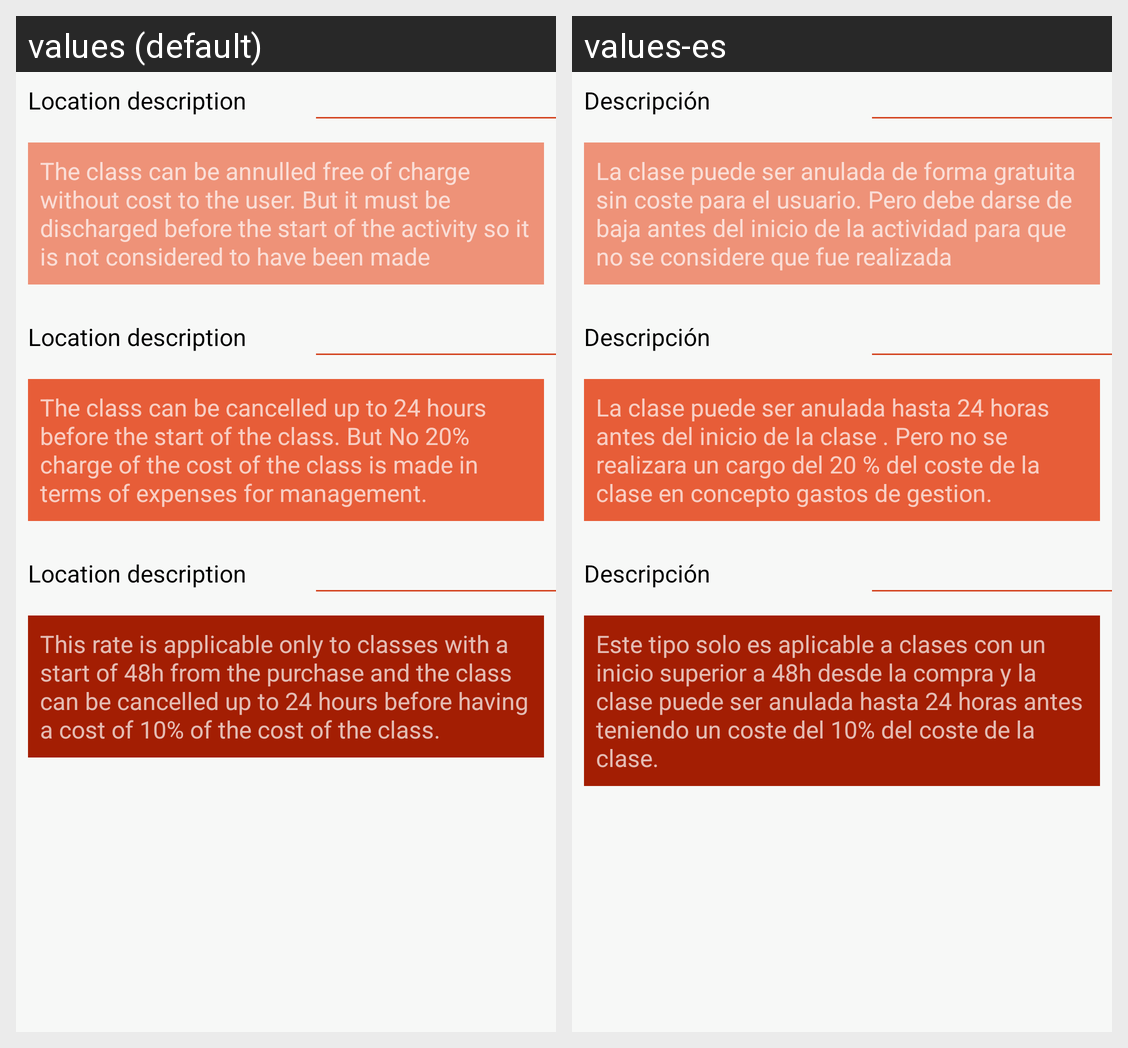

Translations of the strings shown on this Android screen, per locale in the grid:
Android screen res/layout/activity_cancellation_policies.xml rendered under 2 locales, left to right: values (default), values-es. Device: Nexus 5 (rendered at 1080×1920; each locale shown at half size, 540×960, under a caption strip naming it); theme AppTheme.
Strings drawn on this screen, with the default value and each locale's value (text and hints the layout hard-codes, and strings that could not be matched under every locale, appear in the picture but are not listed):

add_location_location_description_placeholder
  values: Location description
  values-es: Descripción

cancellation_polity_01
  values: The class can be annulled free of charge without cost to the user. But it must be discharged before the start of the activity so it is not considered to have been made
  values-es: La clase puede ser anulada de forma gratuita sin coste para el usuario. Pero debe darse de baja antes del inicio de la actividad para que no se considere que fue realizada

cancellation_polity_02
  values: The class can be cancelled up to 24 hours before the start of the class. But No 20% charge of the cost of the class is made in terms of expenses for management.
  values-es: La clase puede ser anulada hasta 24 horas antes del inicio de la clase . Pero no se realizara un cargo del 20 % del coste de la clase en concepto gastos de gestion.

cancellation_polity_03
  values: This rate is applicable only to classes with a start of 48h from the purchase and the class can be cancelled up to 24 hours before having a cost of 10% of the cost of the class.
  values-es: Este tipo solo es aplicable a clases con un inicio superior a 48h desde la compra y la clase puede ser anulada hasta 24 horas antes teniendo un coste del 10% del coste de la clase.
